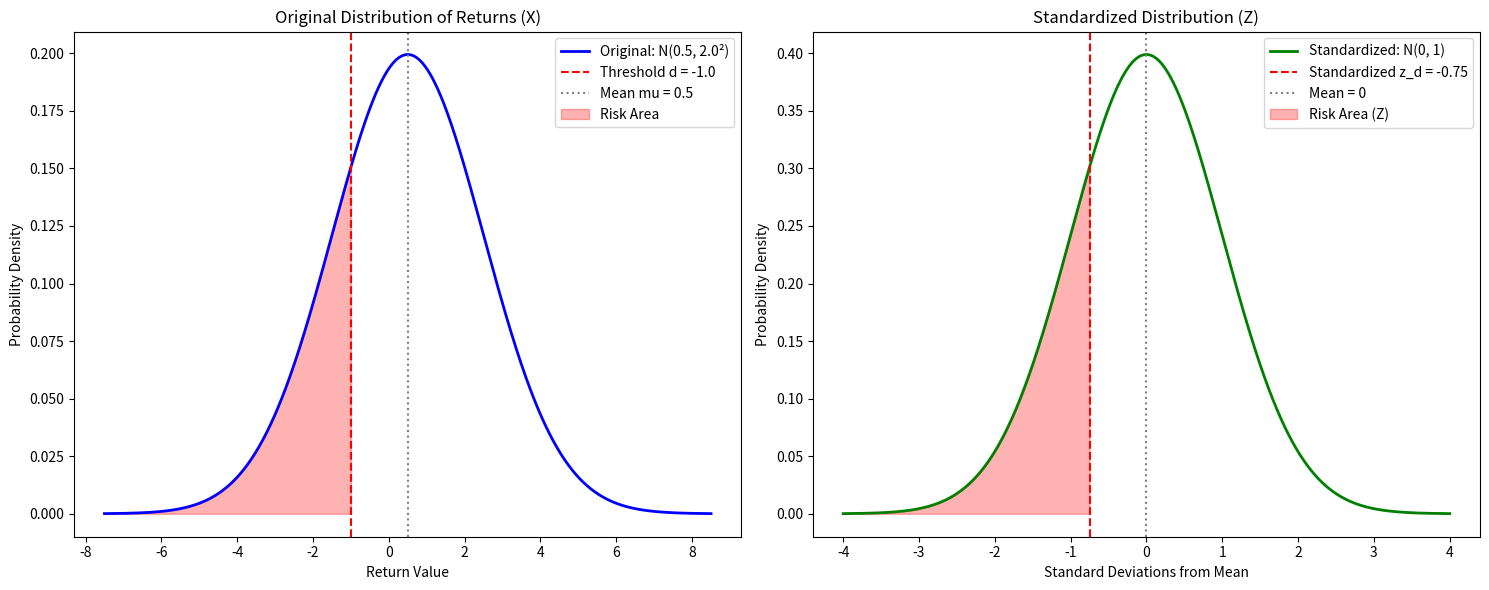

The script that saved this image:
import numpy as np
import matplotlib.pyplot as plt
from scipy.stats import norm

# --------------------------------------------------
# Step 1: Set the distribution of returns
# --------------------------------------------------
# mu: 预期收益 (Expected Return)，代表分布的中心
# sigma: 波动率 (Volatility)，代表风险或不确定性
mu = 0.5
sigma = 2.0

# --------------------------------------------------
# Step 2: Choose a threshold on the original return scale
# --------------------------------------------------
# d: 临界阈值。在信用风险中，这可能代表违约点 (Default Point)
d = -1.0

# --------------------------------------------------
# Step 3: Standardize the threshold
# --------------------------------------------------
# 标准化公式: Z = (X - mu) / sigma
# 减去 mu 是为了平移中心到 0，除以 sigma 是为了缩放单位距离
z_d = (d - mu) / sigma

# --------------------------------------------------
# Step 4: Build the original density (X)
# --------------------------------------------------
x = np.linspace(mu - 4*sigma, mu + 4*sigma, 1000)
pdf_x = norm.pdf(x, loc=mu, scale=sigma)

# --------------------------------------------------
# Step 5: Build the standardized density (Z)
# --------------------------------------------------
z = np.linspace(-4, 4, 1000)
pdf_z = norm.pdf(z, loc=0, scale=1)

# --------------------------------------------------
# Step 6: Compute probabilities
# --------------------------------------------------
# 计算左侧尾部概率（违约概率/风险值）
p_left_original = norm.cdf(d, loc=mu, scale=sigma)
p_left_standardized = norm.cdf(z_d, loc=0, scale=1)

# --------------------------------------------------
# Step 7 & 8: Visualization
# --------------------------------------------------
fig, (ax1, ax2) = plt.subplots(1, 2, figsize=(15, 6))

# Plot 1: 原始分布 X ~ N(0.5, 2^2)
ax1.plot(x, pdf_x, label=f'Original: N({mu}, {sigma}²)', color='blue', lw=2)
ax1.axvline(d, color='red', linestyle='--', label=f'Threshold d = {d}')
ax1.axvline(mu, color='gray', linestyle=':', label=f'Mean mu = {mu}')
# 填充左侧风险区域
x_fill = np.linspace(mu - 4*sigma, d, 100)
ax1.fill_between(x_fill, norm.pdf(x_fill, mu, sigma), color='red', alpha=0.3, label='Risk Area')
ax1.set_title("Original Distribution of Returns (X)")
ax1.set_xlabel("Return Value")
ax1.set_ylabel("Probability Density")
ax1.legend()

# Plot 2: 标准化分布 Z ~ N(0, 1)
ax2.plot(z, pdf_z, label='Standardized: N(0, 1)', color='green', lw=2)
ax2.axvline(z_d, color='red', linestyle='--', label=f'Standardized z_d = {z_d:.2f}')
ax2.axvline(0, color='gray', linestyle=':', label='Mean = 0')
# 填充左侧风险区域
z_fill = np.linspace(-4, z_d, 100)
ax2.fill_between(z_fill, norm.pdf(z_fill, 0, 1), color='red', alpha=0.3, label='Risk Area (Z)')
ax2.set_title("Standardized Distribution (Z)")
ax2.set_xlabel("Standard Deviations from Mean")
ax2.set_ylabel("Probability Density")
ax2.legend()

plt.tight_layout()
plt.show()

# --------------------------------------------------
# Step 9: Interpret the result
# --------------------------------------------------
print(f"--- 结果分析 ---")
print(f"原始阈值 (d):             {d}")
print(f"标准化阈值 (z_d):         {z_d:.4f}")
print(f"P(X <= d) 原始概率:       {p_left_original:.4%}")
print(f"P(Z <= z_d) 标准化概率:   {p_left_standardized:.4%}")
print(f"\n结论: 两个概率完全相等！")
print(f"标准化并没有改变风险的大小，只是改变了测量风险的刻度。")
